Dataset: object_crops_split_3 (GitHub, n21twn/Vision_Eindopdracht). Classes: ace, eight, five, four, jack, king, nine, queen, seven, six, ten, three, two.

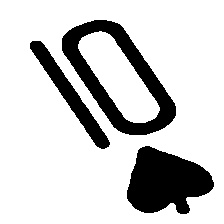
Label: ten

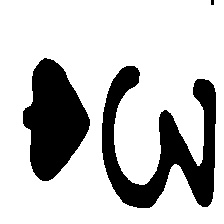
Label: three

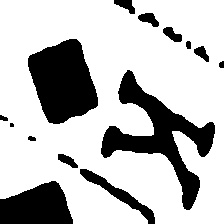
Label: king

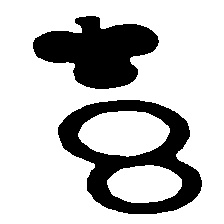
Label: eight

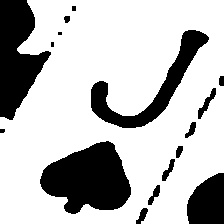
Label: jack

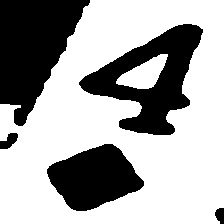
Label: four
